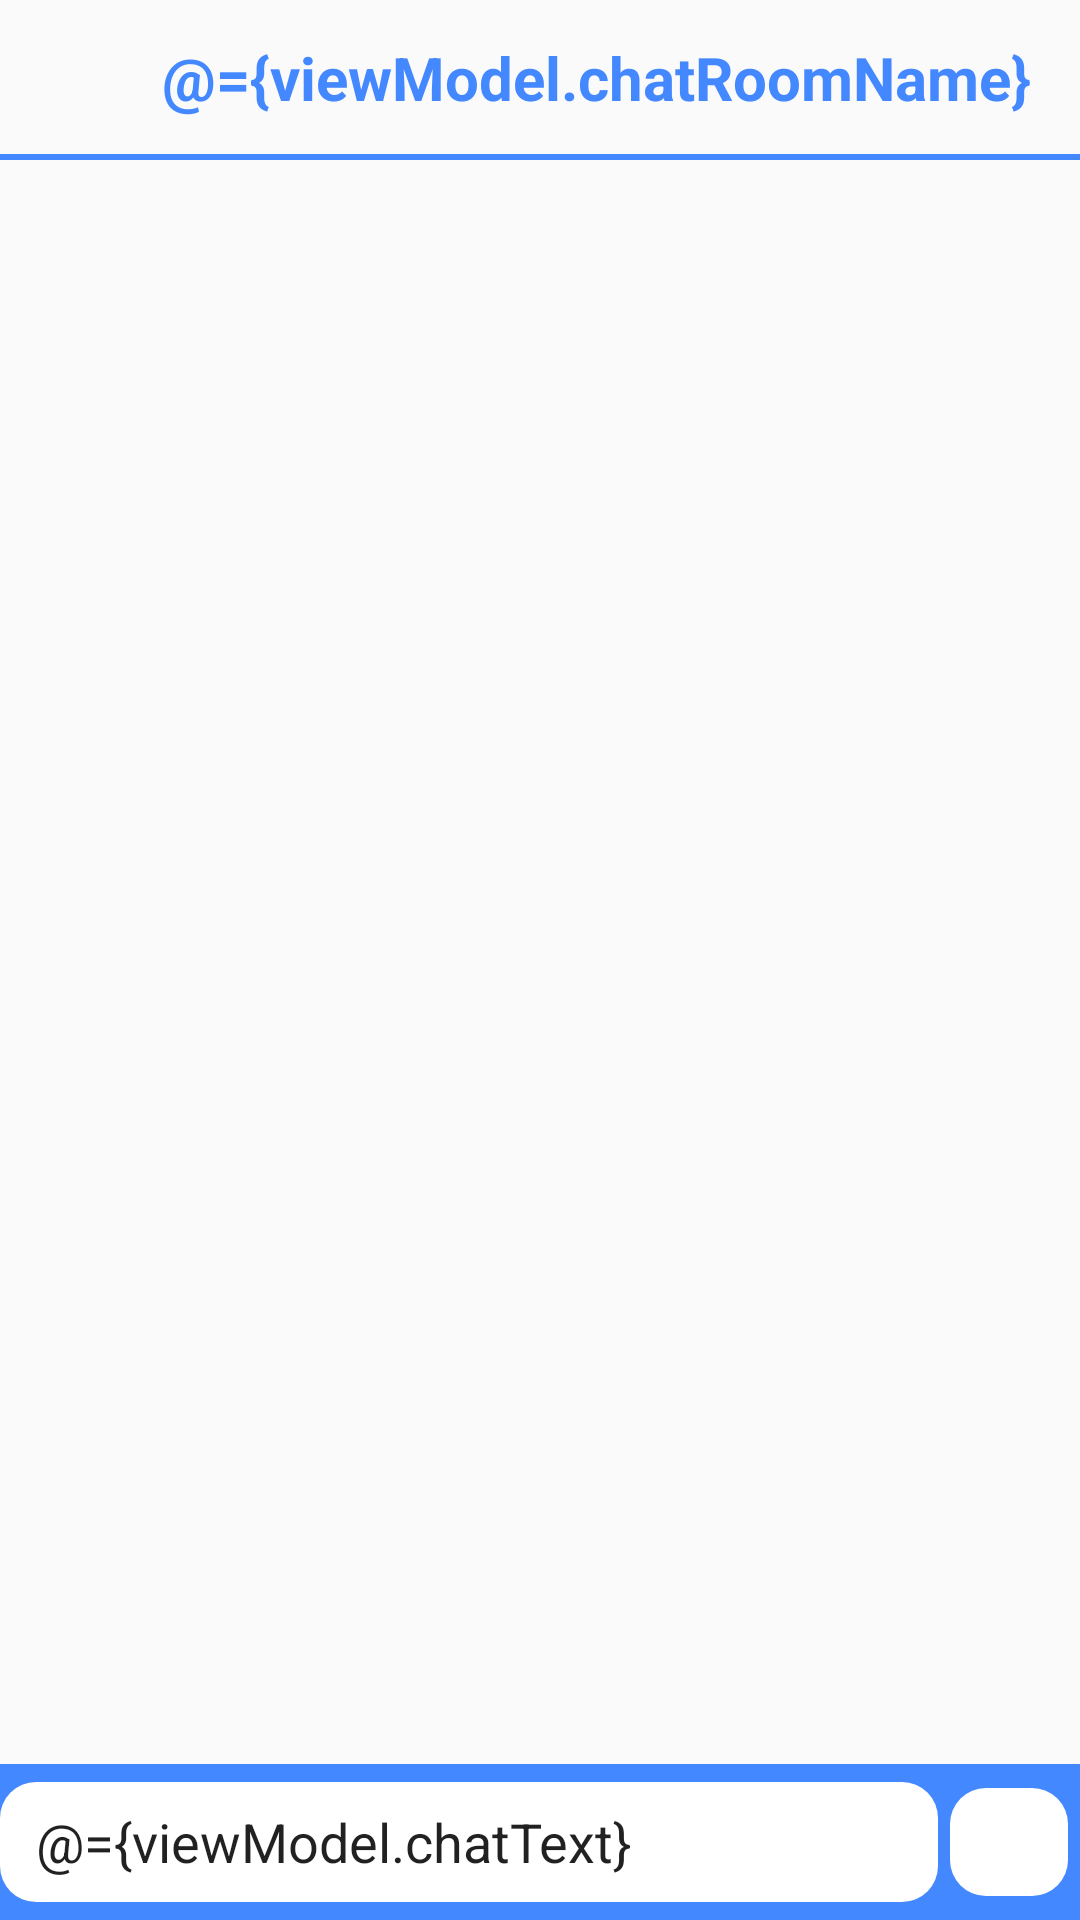

Produce the Android XML layout that renders to this screen, including the resource entries it uses.
<!-- AndroidManifest.xml: application theme Theme.E_um -->
<!-- res/layout/activity_chat.xml -->
<?xml version="1.0" encoding="utf-8"?>
<layout xmlns:android="http://schemas.android.com/apk/res/android"
    xmlns:app="http://schemas.android.com/apk/res-auto"
    xmlns:tools="http://schemas.android.com/tools">

    <data>

        <variable
            name="viewModel"
            type="com.presentation.ChatActivityViewModel" />
    </data>

    <androidx.constraintlayout.widget.ConstraintLayout
        android:id="@+id/main"
        android:layout_width="match_parent"
        android:layout_height="match_parent"
        tools:context=".ui.activity.ChatActivity">

        <androidx.constraintlayout.widget.Guideline
            android:id="@+id/guideline_toolbar"
            android:layout_width="wrap_content"
            android:layout_height="0dp"
            android:orientation="horizontal"
            app:layout_constraintGuide_percent="0.08" />

        <androidx.appcompat.widget.AppCompatButton
            android:id="@+id/btn_back_activity"
            android:layout_width="@dimen/img_toolbar_back_button_size"
            android:layout_height="@dimen/img_toolbar_back_button_size"
            android:layout_marginStart="@dimen/margin_toolbar_back_btn"
            android:background="@drawable/ic_back"
            android:backgroundTint="@color/theme_color"
            app:layout_constraintBottom_toTopOf="@id/guideline_toolbar"
            app:layout_constraintStart_toStartOf="parent"
            app:layout_constraintTop_toTopOf="parent" />

        <TextView
            android:id="@+id/text_toolbar_title"
            android:layout_width="wrap_content"
            android:layout_height="wrap_content"
            android:layout_marginStart="@dimen/margin_toolbar_title_start"
            android:text="@={viewModel.chatRoomName}"
            android:textColor="@color/theme_color"
            android:textSize="@dimen/text_toolbar_size"
            android:textStyle="bold"
            app:layout_constraintBottom_toTopOf="@id/guideline_toolbar"
            app:layout_constraintStart_toEndOf="@id/btn_back_activity"
            app:layout_constraintTop_toTopOf="parent" />

        <View
            android:id="@+id/view_guideline"
            android:layout_width="match_parent"
            android:layout_height="@dimen/layout_default_guideline_height"
            android:background="@color/theme_color"
            app:layout_constraintEnd_toEndOf="@id/guideline_toolbar"
            app:layout_constraintStart_toStartOf="@id/guideline_toolbar"
            app:layout_constraintTop_toTopOf="@id/guideline_toolbar" />

        <ScrollView
            android:id="@+id/scroll_chat"
            android:layout_width="match_parent"
            android:layout_height="0dp"
            android:layout_marginTop="1dp"
            android:layout_marginBottom="6dp"
            app:layout_constraintBottom_toTopOf="@id/view_chat"
            app:layout_constraintStart_toStartOf="parent"
            app:layout_constraintTop_toBottomOf="@id/guideline_toolbar">

            <androidx.recyclerview.widget.RecyclerView
                android:id="@+id/recycler_address_list"
                android:layout_width="match_parent"
                android:layout_height="wrap_content" />

        </ScrollView>

        <LinearLayout
            android:id="@+id/view_chat"
            android:layout_width="match_parent"
            android:layout_height="wrap_content"
            android:background="@color/theme_color"
            android:orientation="horizontal"
            android:paddingVertical="4dp"
            app:layout_constraintBottom_toBottomOf="parent"
            app:layout_constraintStart_toStartOf="parent">

            <EditText
                android:id="@+id/edit_chat"
                android:layout_width="0dp"
                android:layout_height="wrap_content"
                android:layout_gravity="center"
                android:layout_weight="8"
                android:autofillHints=""
                android:background="@drawable/bg_edit_chat"
                android:hint="@string/chat_fragment_edit_hint"
                android:inputType="textMultiLine"
                android:maxHeight="150dp"
                android:maxLines="5"
                android:minHeight="40dp"
                android:paddingHorizontal="@dimen/padding_chat_edit_horizontal"
                android:paddingVertical="@dimen/padding_chat_edit_vertical"
                android:scrollbars="vertical"
                android:text="@={viewModel.chatText}" />

            <ImageView
                android:id="@+id/btn_send"
                android:layout_width="0dp"
                android:layout_height="@dimen/img_chat_send"
                android:layout_gravity="bottom"
                android:layout_margin="@dimen/margin_chat_btn"
                android:layout_weight="1"
                android:background="@drawable/bg_btn_white"
                android:contentDescription="@null"
                android:padding="@dimen/padding_chat_btn"
                android:scaleType="centerInside"
                android:src="@drawable/ic_send"
                app:tint="@color/theme_color" />
        </LinearLayout>

    </androidx.constraintlayout.widget.ConstraintLayout>
</layout>
<!-- resources referenced by this layout -->
<resources>
  <color name="theme_color">#4488FF</color>
  <dimen name="img_chat_send">36dp</dimen>
  <dimen name="img_toolbar_back_button_size">32dp</dimen>
  <dimen name="layout_default_guideline_height">2dp</dimen>
  <dimen name="margin_chat_btn">4dp</dimen>
  <dimen name="margin_toolbar_back_btn">10dp</dimen>
  <dimen name="margin_toolbar_title_start">12dp</dimen>
  <dimen name="padding_chat_btn">6dp</dimen>
  <dimen name="padding_chat_edit_horizontal">12dp</dimen>
  <dimen name="padding_chat_edit_vertical">6dp</dimen>
  <dimen name="text_toolbar_size">20sp</dimen>
  <!-- drawable bg_btn_white (drawable) -->
  <?xml version="1.0" encoding="utf-8"?>
  <shape xmlns:android="http://schemas.android.com/apk/res/android">
      <solid android:color="@color/white" />
      <corners android:radius="@dimen/button_corner_radius" />
  </shape>
  <!-- drawable bg_edit_chat (drawable) -->
  <?xml version="1.0" encoding="utf-8"?>
  <shape xmlns:android="http://schemas.android.com/apk/res/android">
      <solid android:color="@color/white" />
      <corners android:radius="@dimen/edit_chat_corner_radius" />
  </shape>
  <string name="chat_fragment_edit_hint">메세지 입력</string>
  <style name="Theme.E_um" parent="android:Theme.Material.Light.NoActionBar" />
  <color name="white">#FFFFFFFF</color>
  <dimen name="button_corner_radius">12dp</dimen>
  <dimen name="edit_chat_corner_radius">12dp</dimen>
</resources>
